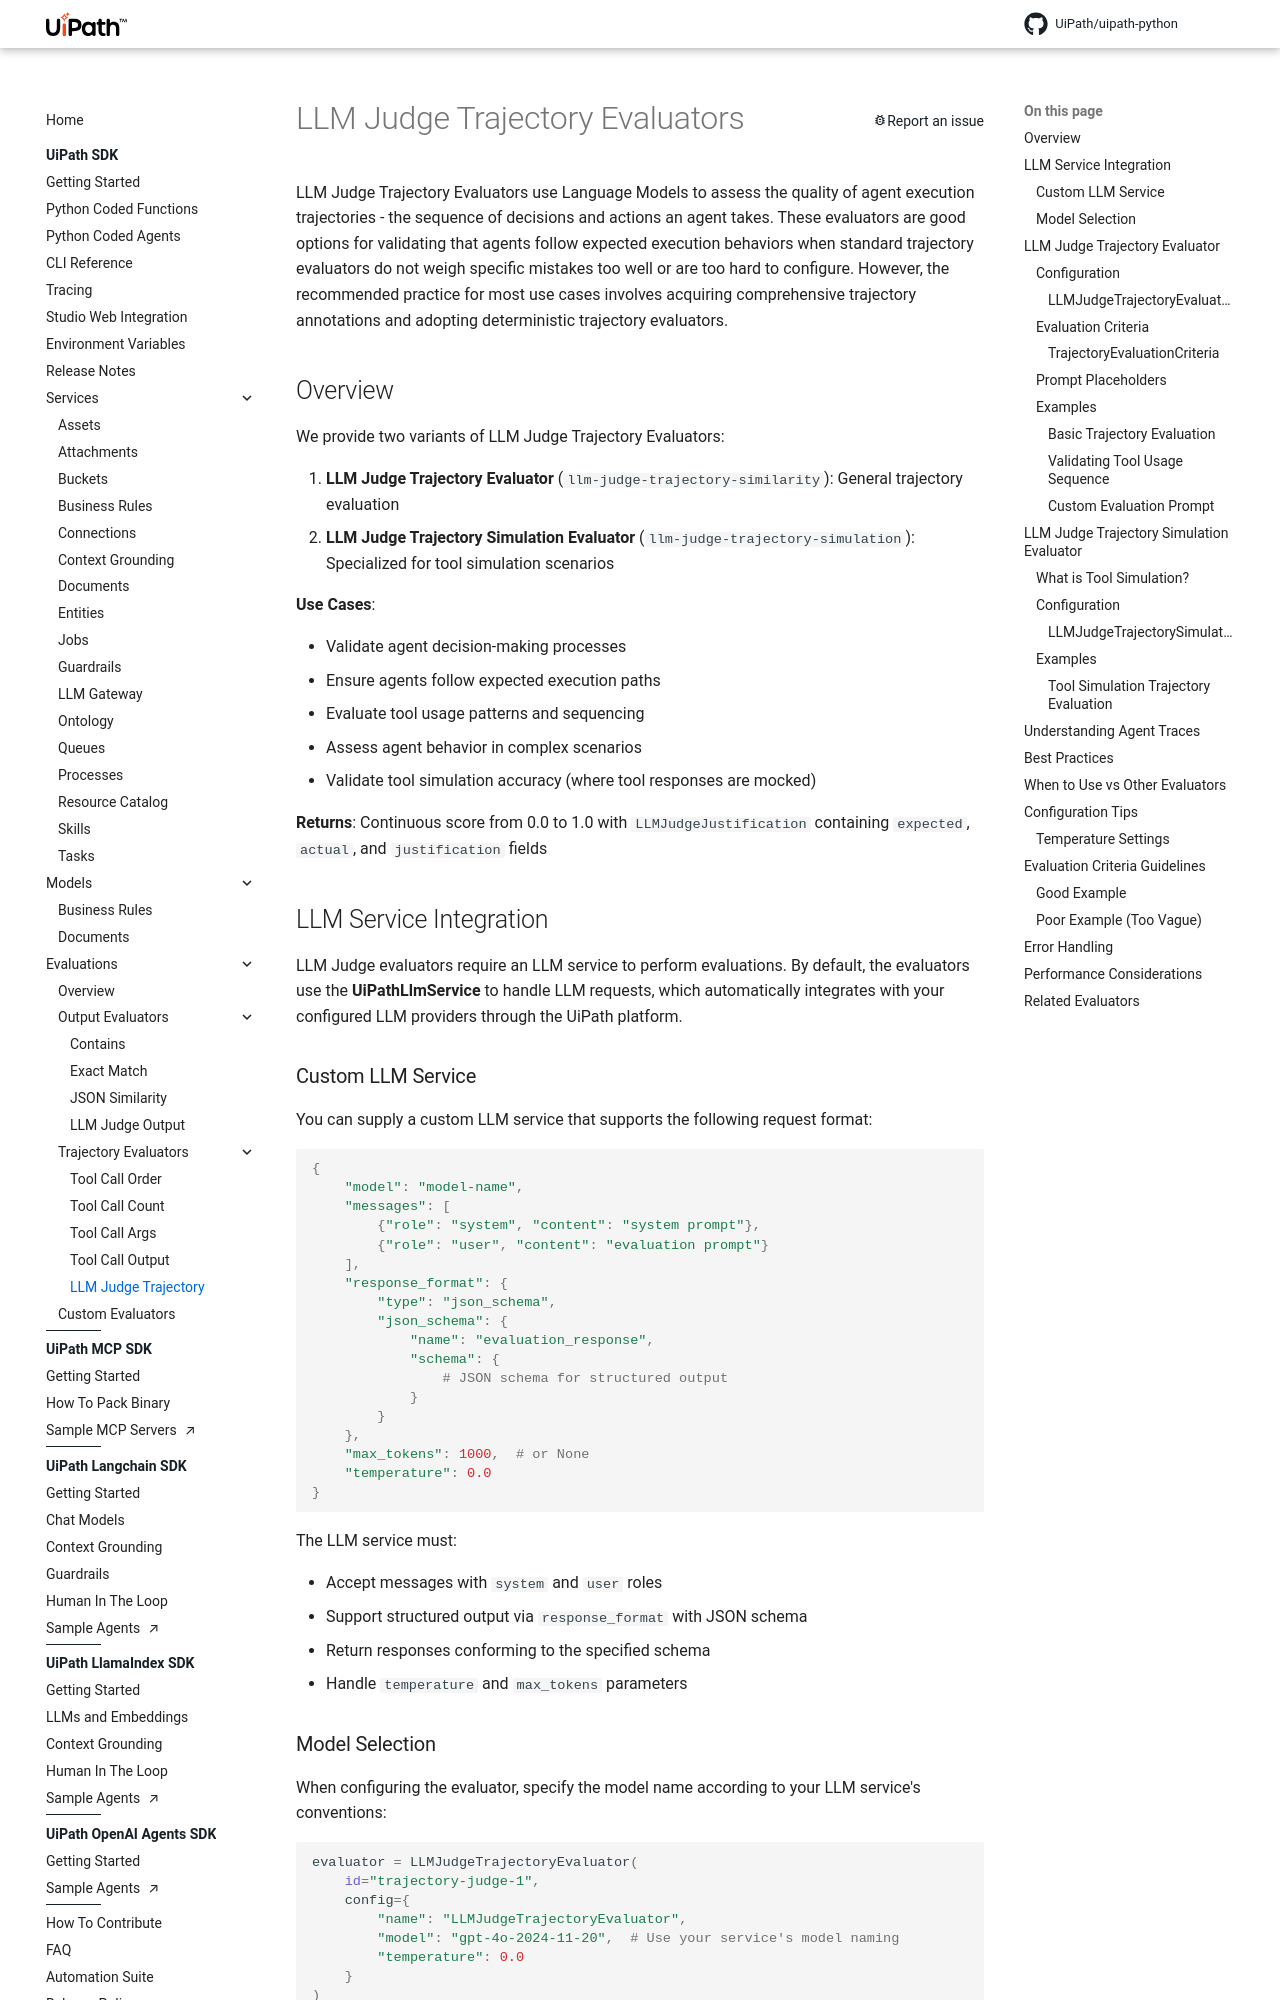

repository: UiPath/uipath-python · page: eval/llm_judge_trajectory/index.html · generator: mkdocs

# LLM Judge Trajectory Evaluators

LLM Judge Trajectory Evaluators use Language Models to assess the quality of agent execution trajectories - the sequence of decisions and actions an agent takes. These evaluators are good options for validating that agents follow expected execution behaviors when standard trajectory evaluators do not weigh specific mistakes too well or are too hard to configure. However, the recommended practice for most use cases involves acquiring comprehensive trajectory annotations and adopting deterministic trajectory evaluators.

## Overview

We provide two variants of LLM Judge Trajectory Evaluators:

1. **LLM Judge Trajectory Evaluator** (`llm-judge-trajectory-similarity`): General trajectory evaluation
2. **LLM Judge Trajectory Simulation Evaluator** (`llm-judge-trajectory-simulation`): Specialized for tool simulation scenarios

**Use Cases**:

-   Validate agent decision-making processes
-   Ensure agents follow expected execution paths
-   Evaluate tool usage patterns and sequencing
-   Assess agent behavior in complex scenarios
-   Validate tool simulation accuracy (where tool responses are mocked)

**Returns**: Continuous score from 0.0 to 1.0 with `LLMJudgeJustification` containing `expected`, `actual`, and `justification` fields

## LLM Service Integration

LLM Judge evaluators require an LLM service to perform evaluations. By default, the evaluators use the **UiPathLlmService** to handle LLM requests, which automatically integrates with your configured LLM providers through the UiPath platform.

### Custom LLM Service

You can supply a custom LLM service that supports the following request format:

```python
{
    "model": "model-name",
    "messages": [
        {"role": "system", "content": "system prompt"},
        {"role": "user", "content": "evaluation prompt"}
    ],
    "response_format": {
        "type": "json_schema",
        "json_schema": {
            "name": "evaluation_response",
            "schema": {
                # JSON schema for structured output
            }
        }
    },
    "max_tokens": 1000,  # or None
    "temperature": 0.0
}
```

The LLM service must:

- Accept messages with `system` and `user` roles
- Support structured output via `response_format` with JSON schema
- Return responses conforming to the specified schema
- Handle `temperature` and `max_tokens` parameters
